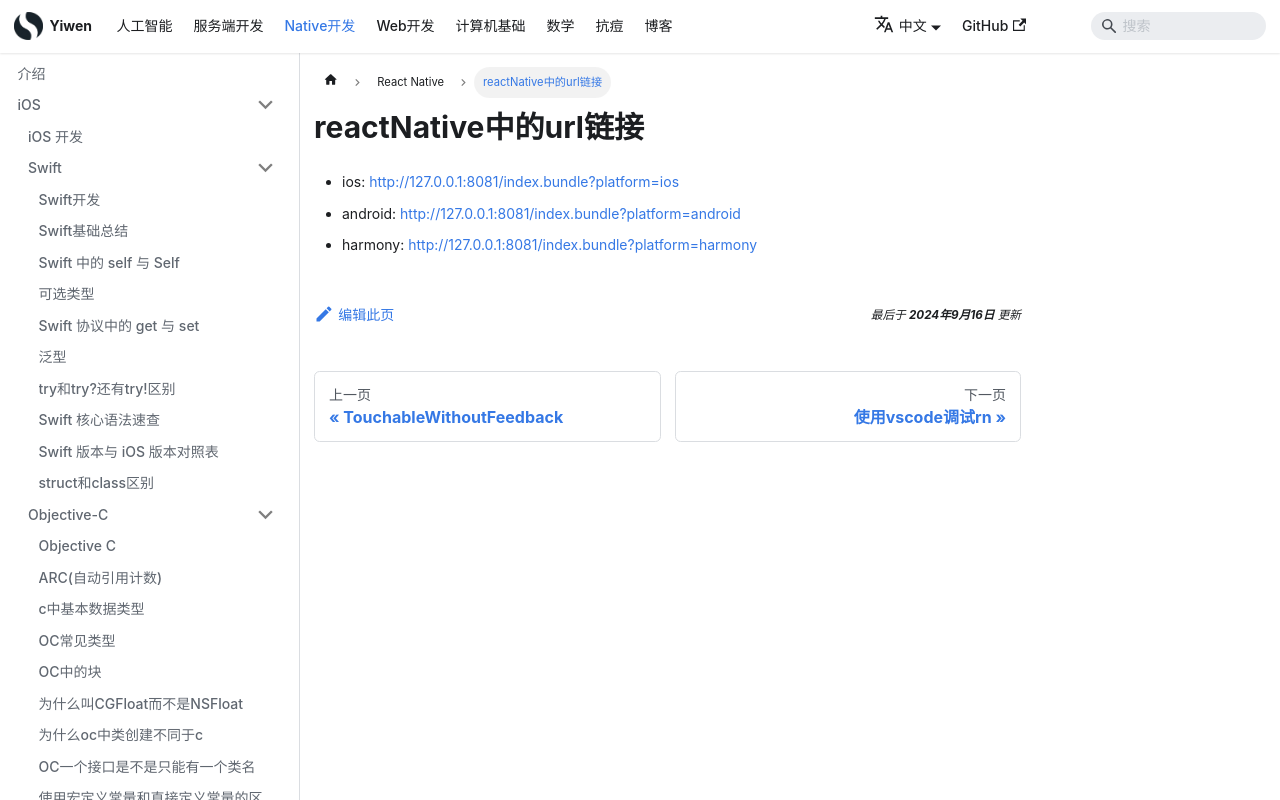

repository: Hao-yiwen/yiwen-blog-website · page: docs/native/ReactNative/url/index.html · generator: docusaurus

---
title: reactNative中的url链接
sidebar_label: reactNative中的url链接
date: 2024-06-25
last_update:
  date: 2024-09-16
---

# reactNative中的url链接

-   ios: http://127.0.0.1:8081/index.bundle?platform=ios
-   android: http://127.0.0.1:8081/index.bundle?platform=android
-   harmony: http://127.0.0.1:8081/index.bundle?platform=harmony
